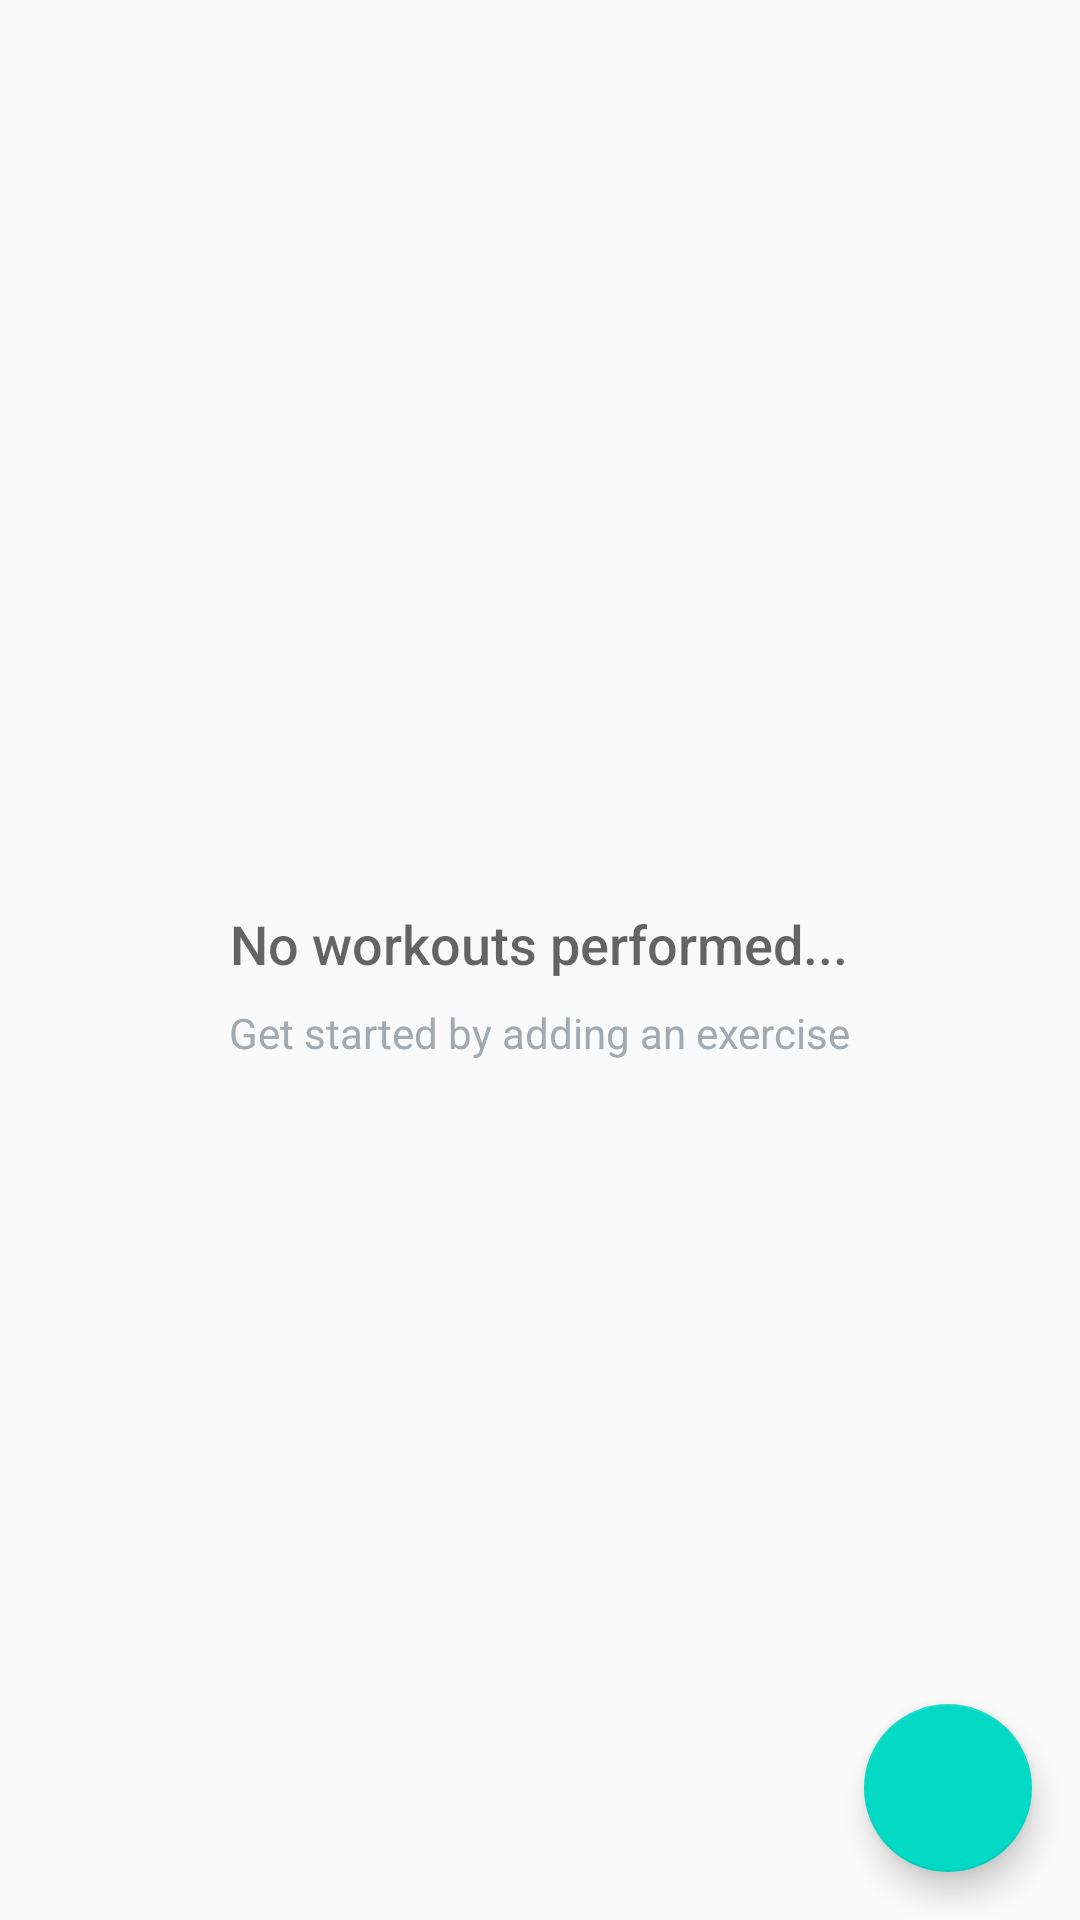

Android layout source for this screen:
<!-- AndroidManifest.xml: application theme AppTheme -->
<!-- res/layout/fragment_training_log_catalog.xml -->
<?xml version="1.0" encoding="utf-8"?>
<FrameLayout xmlns:android="http://schemas.android.com/apk/res/android"
    xmlns:tools="http://schemas.android.com/tools"
    android:layout_width="match_parent"
    android:layout_height="match_parent"
    tools:context=".TrainingLogFragment">

    <RelativeLayout
        android:layout_width="match_parent"
        android:layout_height="match_parent">

        <ListView
            android:id="@+id/list"
            android:layout_width="match_parent"
            android:layout_height="match_parent"/>

        
        <RelativeLayout
            android:id="@+id/empty_view"
            android:layout_width="wrap_content"
            android:layout_height="wrap_content"
            android:layout_centerInParent="true">

            <ImageView
                android:id="@+id/empty_shelter_image"
                android:layout_width="wrap_content"
                android:layout_height="wrap_content"
                android:layout_centerHorizontal="true"
                android:src="@drawable/ic_empty_shelter"/>

            <TextView
                android:id="@+id/empty_title_text"
                android:layout_width="wrap_content"
                android:layout_height="wrap_content"
                android:layout_below="@+id/empty_shelter_image"
                android:layout_centerHorizontal="true"
                android:fontFamily="sans-serif-medium"
                android:paddingTop="16dp"
                android:text="@string/empty_view_title_text"
                android:textAppearance="?android:textAppearanceMedium"/>

            <TextView
                android:id="@+id/empty_subtitle_text"
                android:layout_width="wrap_content"
                android:layout_height="wrap_content"
                android:layout_below="@+id/empty_title_text"
                android:layout_centerHorizontal="true"
                android:fontFamily="sans-serif"
                android:paddingTop="8dp"
                android:text="@string/empty_view_subtitle_text"
                android:textAppearance="?android:textAppearanceSmall"
                android:textColor="#A2AAB0"/>
        </RelativeLayout>

        <android.support.design.widget.FloatingActionButton
            android:id="@+id/fab"
            android:layout_width="wrap_content"
            android:layout_height="wrap_content"
            android:layout_alignParentBottom="true"
            android:layout_alignParentRight="true"
            android:layout_margin="16dp"
            android:src="@drawable/ic_add_pet"/>

    </RelativeLayout>

</FrameLayout>
<!-- resources referenced by this layout -->
<resources>
  <string name="empty_view_subtitle_text">Get started by adding an exercise</string>
  <string name="empty_view_title_text">No workouts performed...</string>
  <style name="AppTheme" parent="Theme.AppCompat.Light.NoActionBar">
          
          <item name="colorPrimary">@color/colorPrimary</item>
          <item name="colorPrimaryDark">@color/colorPrimaryDark</item>
          <item name="colorAccent">@color/colorAccent</item>
      </style>
  <!-- not gathered from this repository: default colours our renderer supplied (Android Studio template values) -->
  <color name="colorPrimary">#FF6200EE</color>
  <color name="colorPrimaryDark">#FF3700B3</color>
  <color name="colorAccent">#FF03DAC5</color>
</resources>
